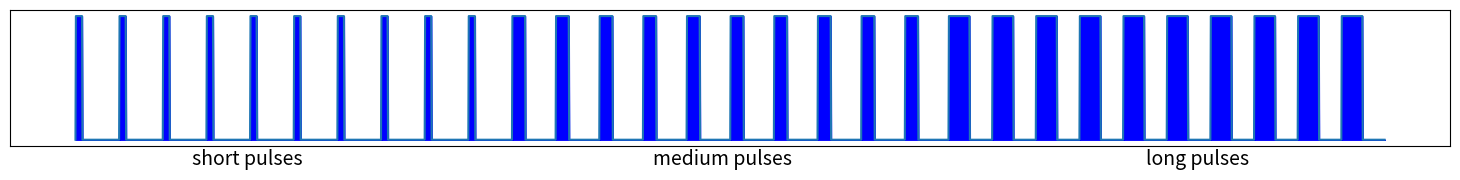

The script that saved this image:
from matplotlib import pyplot as plt
import numpy as np


# Make a pulse width graph - make a space of 1 second. We are using 60hz, and want to be able to vary the pulse width, so 100*60 = 6000 steps in the graph
x = np.linspace(0, 1, 3000)
y = np.zeros(3000)

def add_pulses(pwm_value, cycles, start_cycle=0, max_pwm=65536):
    pulse_width = (pwm_value * 100) // max_pwm
    print(pulse_width)
    for n in range(cycles):
        current_cycle = start_cycle + n
        for m in range(pulse_width):
            y[(current_cycle*100)+m+1] = 1

# make first 20 cycles low pwm (1000)
add_pulses(10000, 10)   
# make next 20 cycle mid pwm (5000)
add_pulses(20000, 10, start_cycle=10)
# make next 20 cycles high pwm (9000)
add_pulses(32000, 10, start_cycle=20)


# make the output plot size short and long
plt.figure(figsize=(15, 2))

# no ticks on x axis
plt.xticks([])
# no ticks on y axis
plt.yticks([])
# Plot it
plt.plot(x, y)
# plot with the space below the lines filled in
plt.fill_between(x, y, 0, color='blue')

# make the font size bigger
plt.rcParams.update({'font.size': 14})
# add space below for the text
plt.subplots_adjust(bottom=0.2)
# take aways on the sides
plt.subplots_adjust(left=0.02, right=0.98)
# put a label under the first third showing "short pulses"
plt.text(0.33/2, -0.1, "short pulses", horizontalalignment='center', verticalalignment='center', transform=plt.gca().transAxes)
# put a label under the second third showing "medium pulses"
plt.text(0.33 + 0.33/2, -0.1, "medium pulses", horizontalalignment='center', verticalalignment='center', transform=plt.gca().transAxes)
# put a label under the last third showing "long pulses"
plt.text(0.66 + 0.33/2, -0.1, "long pulses", horizontalalignment='center', verticalalignment='center', transform=plt.gca().transAxes)

plt.show()
